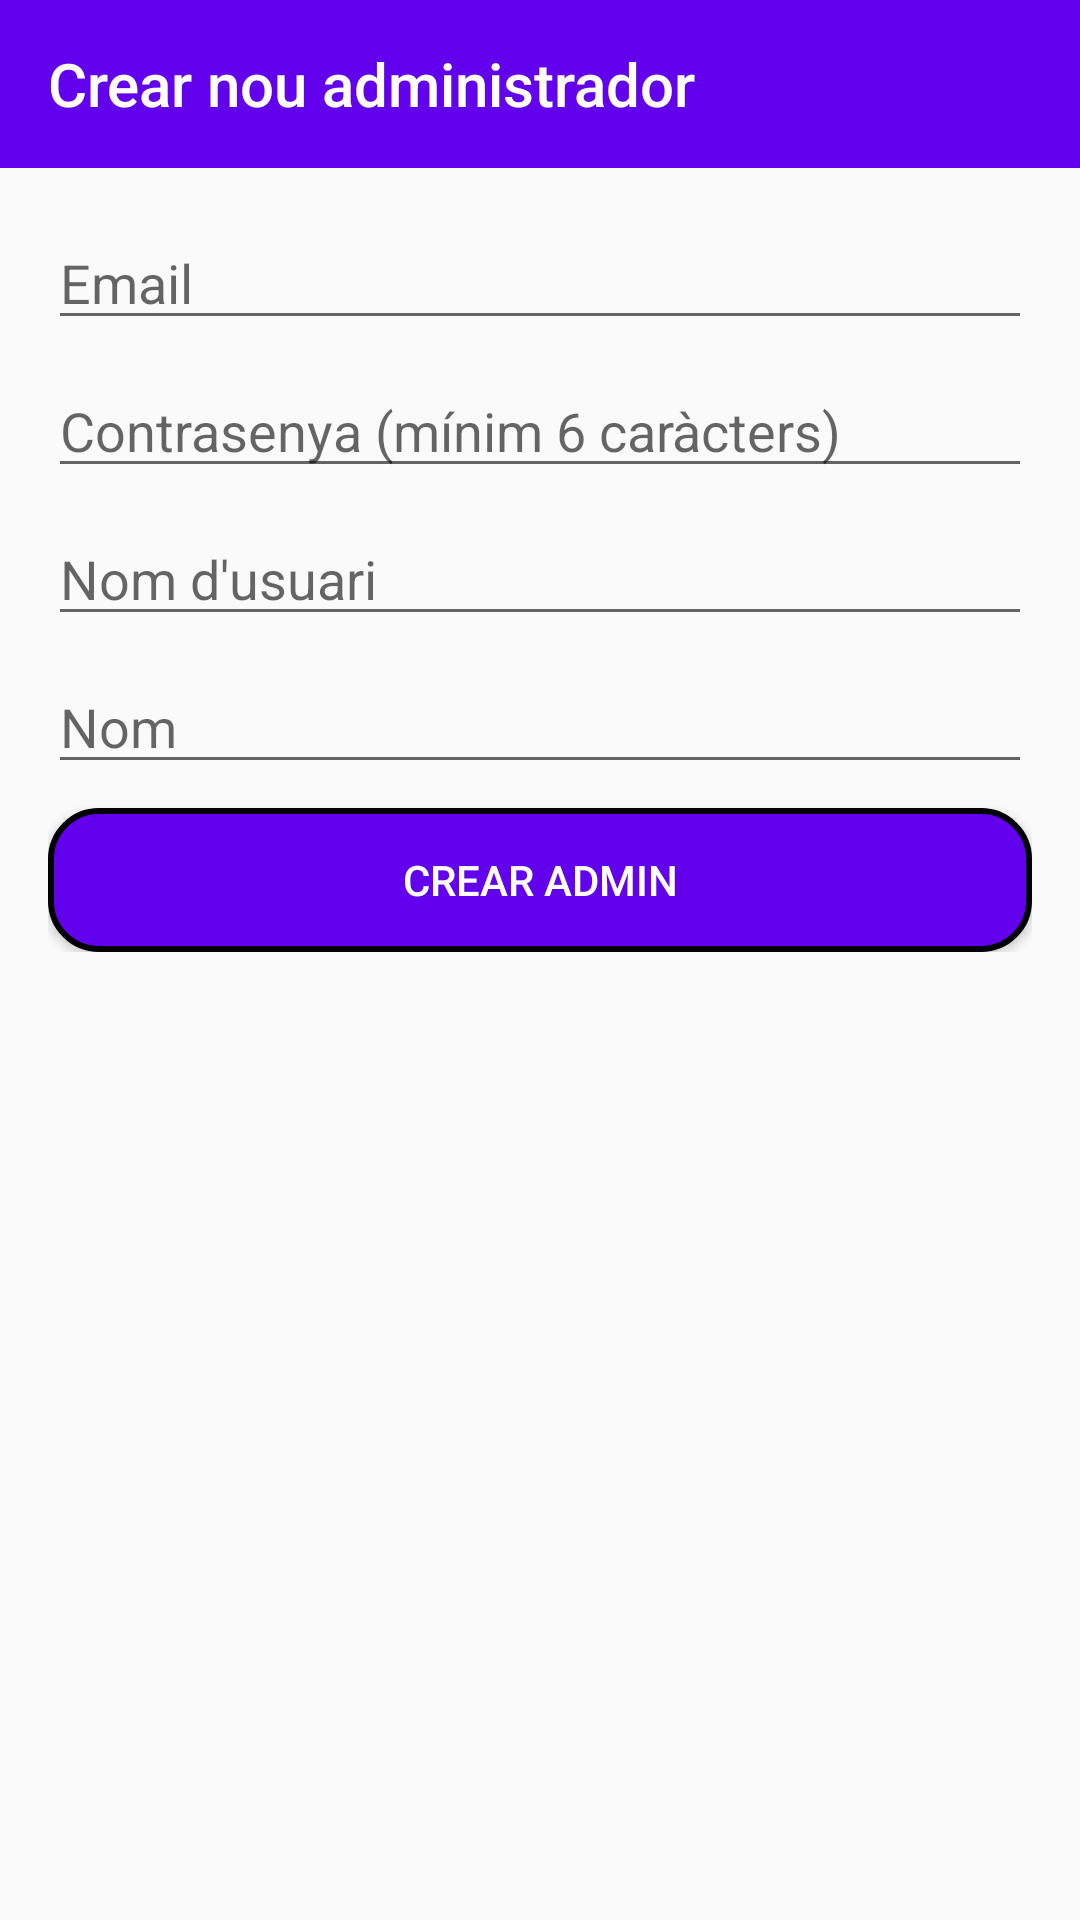

Here is an Android app screen rendered from its layout file. Give the layout XML and the strings, colors and styles it references.
<!-- AndroidManifest.xml: application theme AppTheme -->
<!-- res/layout/activity_create_new_admin.xml -->
<?xml version="1.0" encoding="utf-8"?>
<androidx.constraintlayout.widget.ConstraintLayout xmlns:android="http://schemas.android.com/apk/res/android"
    xmlns:app="http://schemas.android.com/apk/res-auto"
    xmlns:tools="http://schemas.android.com/tools"
    android:layout_width="match_parent"
    android:layout_height="match_parent"
    tools:context=".ui.main.activity.user.CreateNewAdminActivity">

    <LinearLayout
        android:layout_width="match_parent"
        android:layout_height="match_parent"
        android:orientation="vertical"
        app:layout_constraintBottom_toBottomOf="parent"
        app:layout_constraintEnd_toEndOf="parent"
        app:layout_constraintHorizontal_bias="0.0"
        app:layout_constraintStart_toStartOf="parent"
        app:layout_constraintTop_toTopOf="parent"
        app:layout_constraintVertical_bias="0.0">

        <androidx.appcompat.widget.Toolbar
            android:id="@+id/toolbarNewAdmin"
            android:layout_width="match_parent"
            android:layout_height="?attr/actionBarSize"
            android:background="?attr/colorPrimary"
            app:navigationIcon="@drawable/go_back_icon"
            app:title="Crear nou administrador"
            app:titleTextColor="@android:color/background_light" />

        <LinearLayout
            android:layout_width="match_parent"
            android:layout_height="wrap_content"
            android:layout_marginStart="16dp"
            android:layout_marginTop="16dp"
            android:layout_marginEnd="16dp"
            android:orientation="vertical">

            <EditText
                android:id="@+id/emailEditTextAdmin"
                android:layout_width="match_parent"
                android:layout_height="wrap_content"
                android:ems="10"
                android:hint="Email"
                android:inputType="textEmailAddress" />

            <Space
                android:layout_width="wrap_content"
                android:layout_height="8dp" />

            <EditText
                android:id="@+id/contrasenyaEditTextAdmin"
                android:layout_width="match_parent"
                android:layout_height="wrap_content"
                android:ems="10"
                android:hint="Contrasenya (mínim 6 caràcters)"
                android:inputType="textPassword" />

            <Space
                android:layout_width="match_parent"
                android:layout_height="8dp" />

            <EditText
                android:id="@+id/usernameEditTextAdmin"
                android:layout_width="match_parent"
                android:layout_height="wrap_content"
                android:ems="10"
                android:hint="Nom d'usuari"
                android:inputType="textPersonName" />

            <Space
                android:layout_width="wrap_content"
                android:layout_height="8dp" />

            <EditText
                android:id="@+id/nameEditTextAdmin"
                android:layout_width="match_parent"
                android:layout_height="wrap_content"
                android:ems="10"
                android:hint="Nom"
                android:inputType="textPersonName" />

            <Space
                android:layout_width="wrap_content"
                android:layout_height="8dp" />

            <Button
                android:id="@+id/buttonCreateNewAdmin"
                android:layout_width="match_parent"
                android:layout_height="wrap_content"
                android:background="@drawable/button_rounded_color"
                android:text="Crear Admin"
                android:textAlignment="center"
                android:textColor="@android:color/white"
                app:layout_constraintTop_toBottomOf="@id/toolbarNewAdmin" />
        </LinearLayout>
    </LinearLayout>

</androidx.constraintlayout.widget.ConstraintLayout>
<!-- resources referenced by this layout -->
<resources>
  <!-- drawable button_rounded_color (drawable) -->
  <?xml version="1.0" encoding="utf-8"?>
  <shape xmlns:android="http://schemas.android.com/apk/res/android">
      <corners android:radius="16dp" />
      <solid android:color="@color/colorPrimary" />
      <stroke android:width="2dp" />
  </shape>
  <style name="AppTheme" parent="Theme.AppCompat.Light.NoActionBar">
          
          <item name="colorPrimary">@color/colorPrimary</item>
          <item name="colorPrimaryDark">@color/colorPrimaryDark</item>
          <item name="colorAccent">@color/colorAccent</item>
      </style>
  <color name="colorPrimary">#6200EE</color>
  <color name="colorPrimaryDark">#3700B3</color>
  <color name="colorAccent">#03DAC5</color>
</resources>
